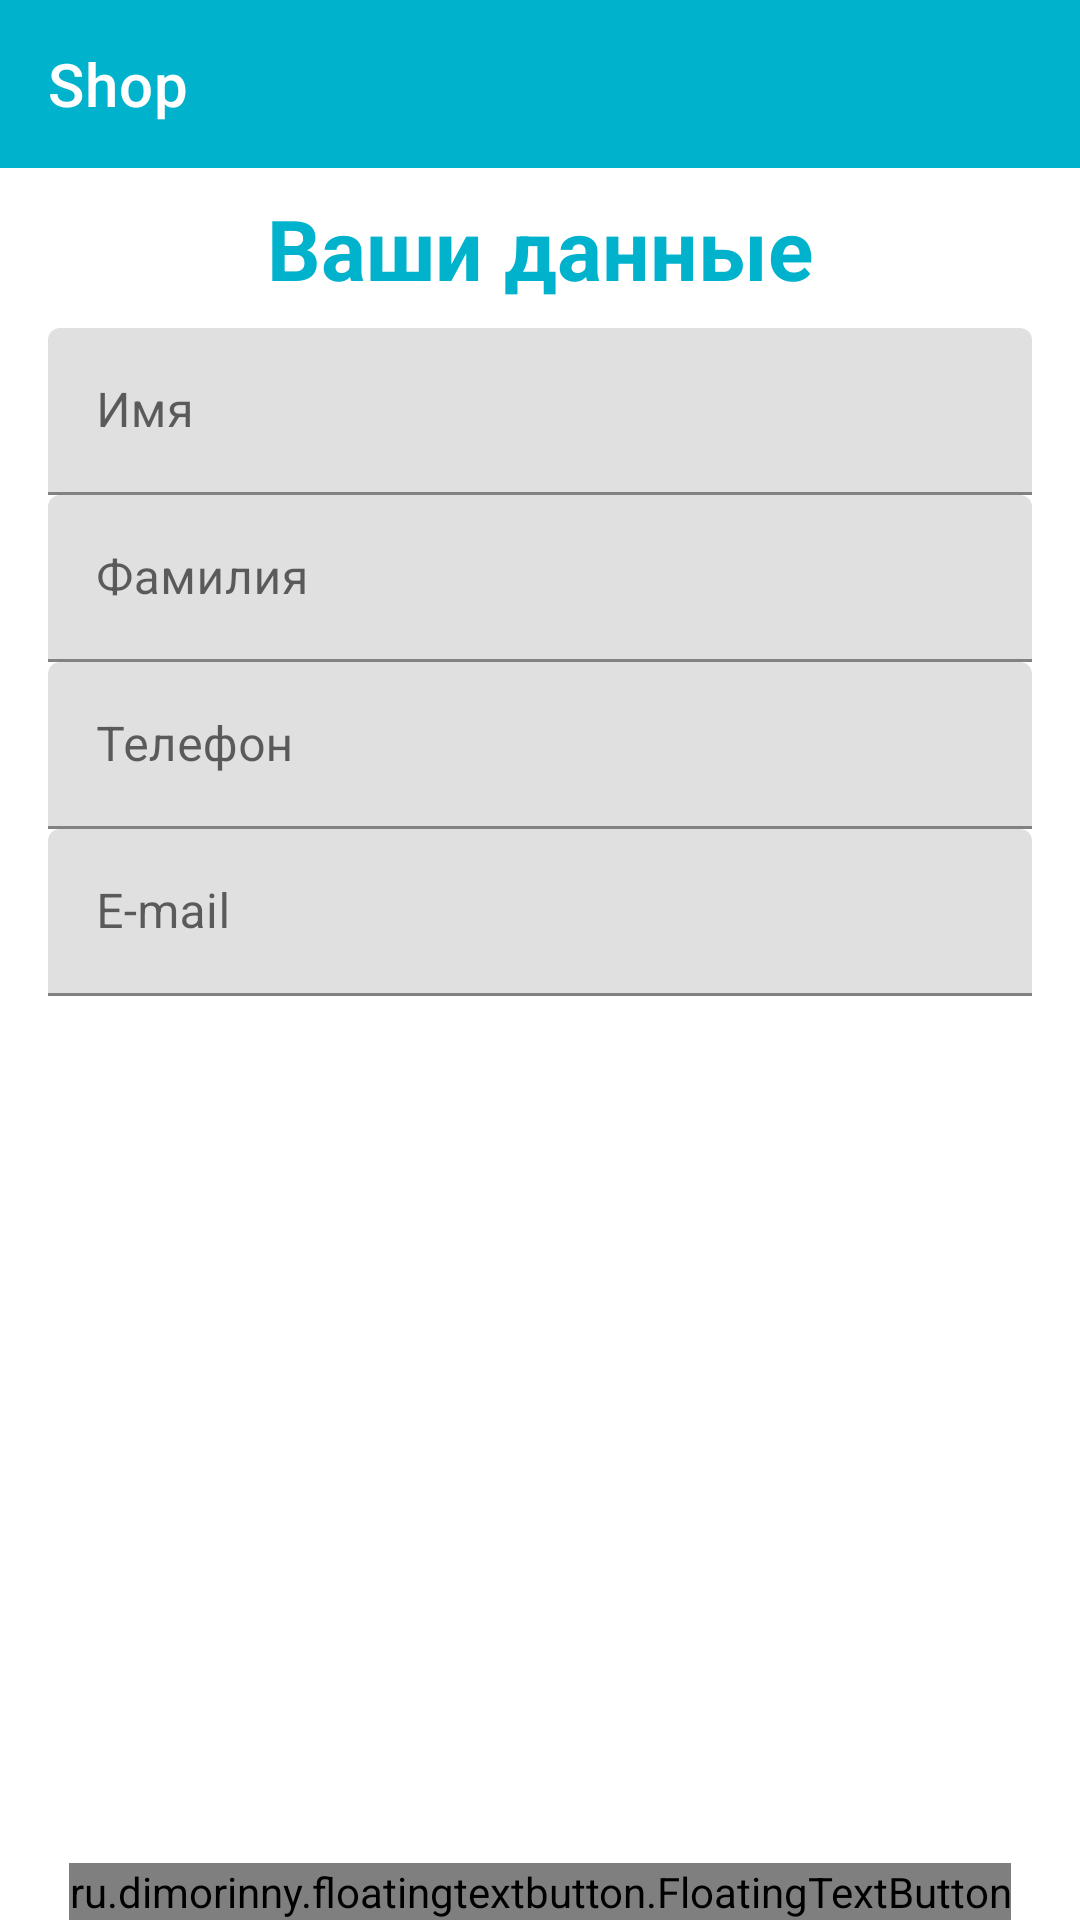

Layout XML and referenced resources for this Android screen:
<!-- AndroidManifest.xml: application theme MaterialTheme -->
<!-- res/layout/checkout_activity.xml -->
<android.support.design.widget.CoordinatorLayout xmlns:android="http://schemas.android.com/apk/res/android"
    xmlns:tools="http://schemas.android.com/tools"
    android:layout_width="match_parent"
    android:layout_height="wrap_content"
    xmlns:app="http://schemas.android.com/apk/res-auto"
    tools:context="com.example.potap.shopwindow.activities.CheckoutActivity">

    <LinearLayout
        android:layout_width="match_parent"
        android:layout_height="wrap_content"
        android:orientation="vertical">

        <include layout="@layout/main_toolbar" />

        <TextView
            android:layout_width="wrap_content"
            android:layout_height="wrap_content"
            android:layout_gravity="center"
            android:layout_margin="8dp"
            android:text="@string/your_data"
            android:textColor="@color/blue_toolbar"
            android:textSize="28sp"
            android:textStyle="bold" />

        <android.support.design.widget.TextInputLayout
            android:layout_width="match_parent"
            android:layout_height="wrap_content"
            android:layout_marginLeft="16dp"
            android:layout_marginRight="16dp"
            >

            <EditText
                android:id="@+id/person_name_edit_text"
                android:layout_width="match_parent"
                android:layout_height="wrap_content"
                android:hint="@string/name_title"
                android:inputType="textPersonName"
                android:singleLine="true" />

        </android.support.design.widget.TextInputLayout>

        <android.support.design.widget.TextInputLayout
            android:layout_width="match_parent"
            android:layout_height="wrap_content"
            android:layout_marginLeft="16dp"
            android:layout_marginRight="16dp"
            >

            <EditText
                android:id="@+id/person_secondname_edit_text"
                android:layout_width="match_parent"
                android:layout_height="wrap_content"
                android:hint="@string/second_name"
                android:inputType="textPersonName"
                android:singleLine="true" />
        </android.support.design.widget.TextInputLayout>

        <android.support.design.widget.TextInputLayout
            android:layout_width="match_parent"
            android:layout_height="wrap_content"
            android:layout_marginLeft="16dp"
            android:layout_marginRight="16dp"
            >

            <EditText
                android:id="@+id/phone_edit_text"
                android:layout_width="match_parent"
                android:layout_height="wrap_content"
                android:hint="@string/phone"
                android:inputType="phone"
                android:singleLine="true" />
        </android.support.design.widget.TextInputLayout>

        <android.support.design.widget.TextInputLayout
            android:layout_width="match_parent"
            android:layout_height="wrap_content"
            android:layout_marginLeft="16dp"
            android:layout_marginRight="16dp"
            >

            <EditText
                android:id="@+id/email_edit_text"
                android:layout_width="match_parent"
                android:layout_height="wrap_content"
                android:hint="@string/e_mail"
                android:inputType="textEmailAddress"
                android:singleLine="true" />
        </android.support.design.widget.TextInputLayout>

        <View
            android:layout_width="match_parent"
            android:layout_height="54dp"/>

    </LinearLayout>

    <ru.dimorinny.floatingtextbutton.FloatingTextButton
        android:id="@+id/action_button"
        android:layout_width="wrap_content"
        android:layout_height="wrap_content"
        android:layout_gravity="center_horizontal|bottom"
        app:floating_background_color="@color/colorAccent"
        app:floating_title="Далее"
        app:floating_title_color="@android:color/white" />


</android.support.design.widget.CoordinatorLayout>
<!-- res/layout/main_toolbar.xml (included above) -->
<?xml version="1.0" encoding="utf-8"?>
<android.support.v7.widget.Toolbar xmlns:android="http://schemas.android.com/apk/res/android"
    android:layout_width="match_parent"
    android:layout_height="wrap_content"
    xmlns:app="http://schemas.android.com/apk/res-auto"
    app:theme="@style/ThemeOverlay.AppCompat.Dark.ActionBar"
    android:minHeight="?attr/actionBarSize"
    android:background="@color/blue_toolbar"
    android:id="@+id/toolbar"
    app:title="Shop"
    />
<!-- resources referenced by this layout -->
<resources>
  <color name="blue_toolbar">#00b2cc</color>
  <color name="colorAccent">#FDAB98</color>
  <string name="e_mail">E-mail</string>
  <string name="name_title">Имя</string>
  <string name="phone">Телефон</string>
  <string name="second_name">Фамилия</string>
  <string name="your_data">Ваши данные</string>
  <style name="MaterialTheme" parent="Theme.MaterialComponents.Light.NoActionBar">
          <item name="colorPrimary">@color/colorPrimary</item>
          <item name="colorPrimaryDark">@color/colorPrimaryDark</item>
          <item name="colorAccent">@color/colorAccent</item>
      </style>
  <color name="colorPrimary">#3F51B5</color>
  <color name="colorPrimaryDark">#303F9F</color>
</resources>
